Dataset: bundled_morphology (GitHub, shibyin-creator/bonefracture). Classes: avulsion fracture, greenstick fracture, hairline fracture, longitudinal fracture, oblique fracture, pathological fracture, spiral fracture.

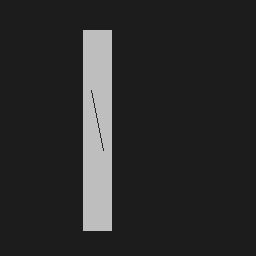
Label: hairline fracture

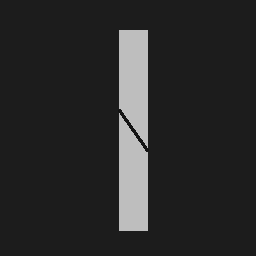
Label: longitudinal fracture

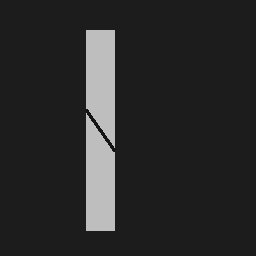
Label: greenstick fracture

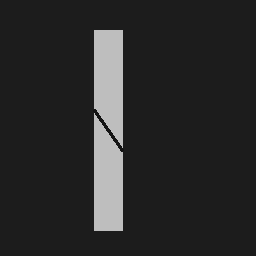
Label: spiral fracture

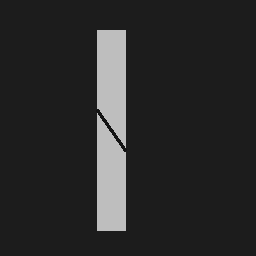
Label: pathological fracture

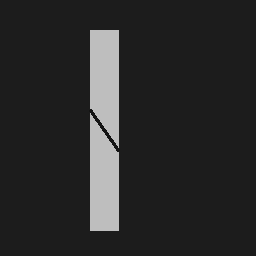
Label: avulsion fracture
